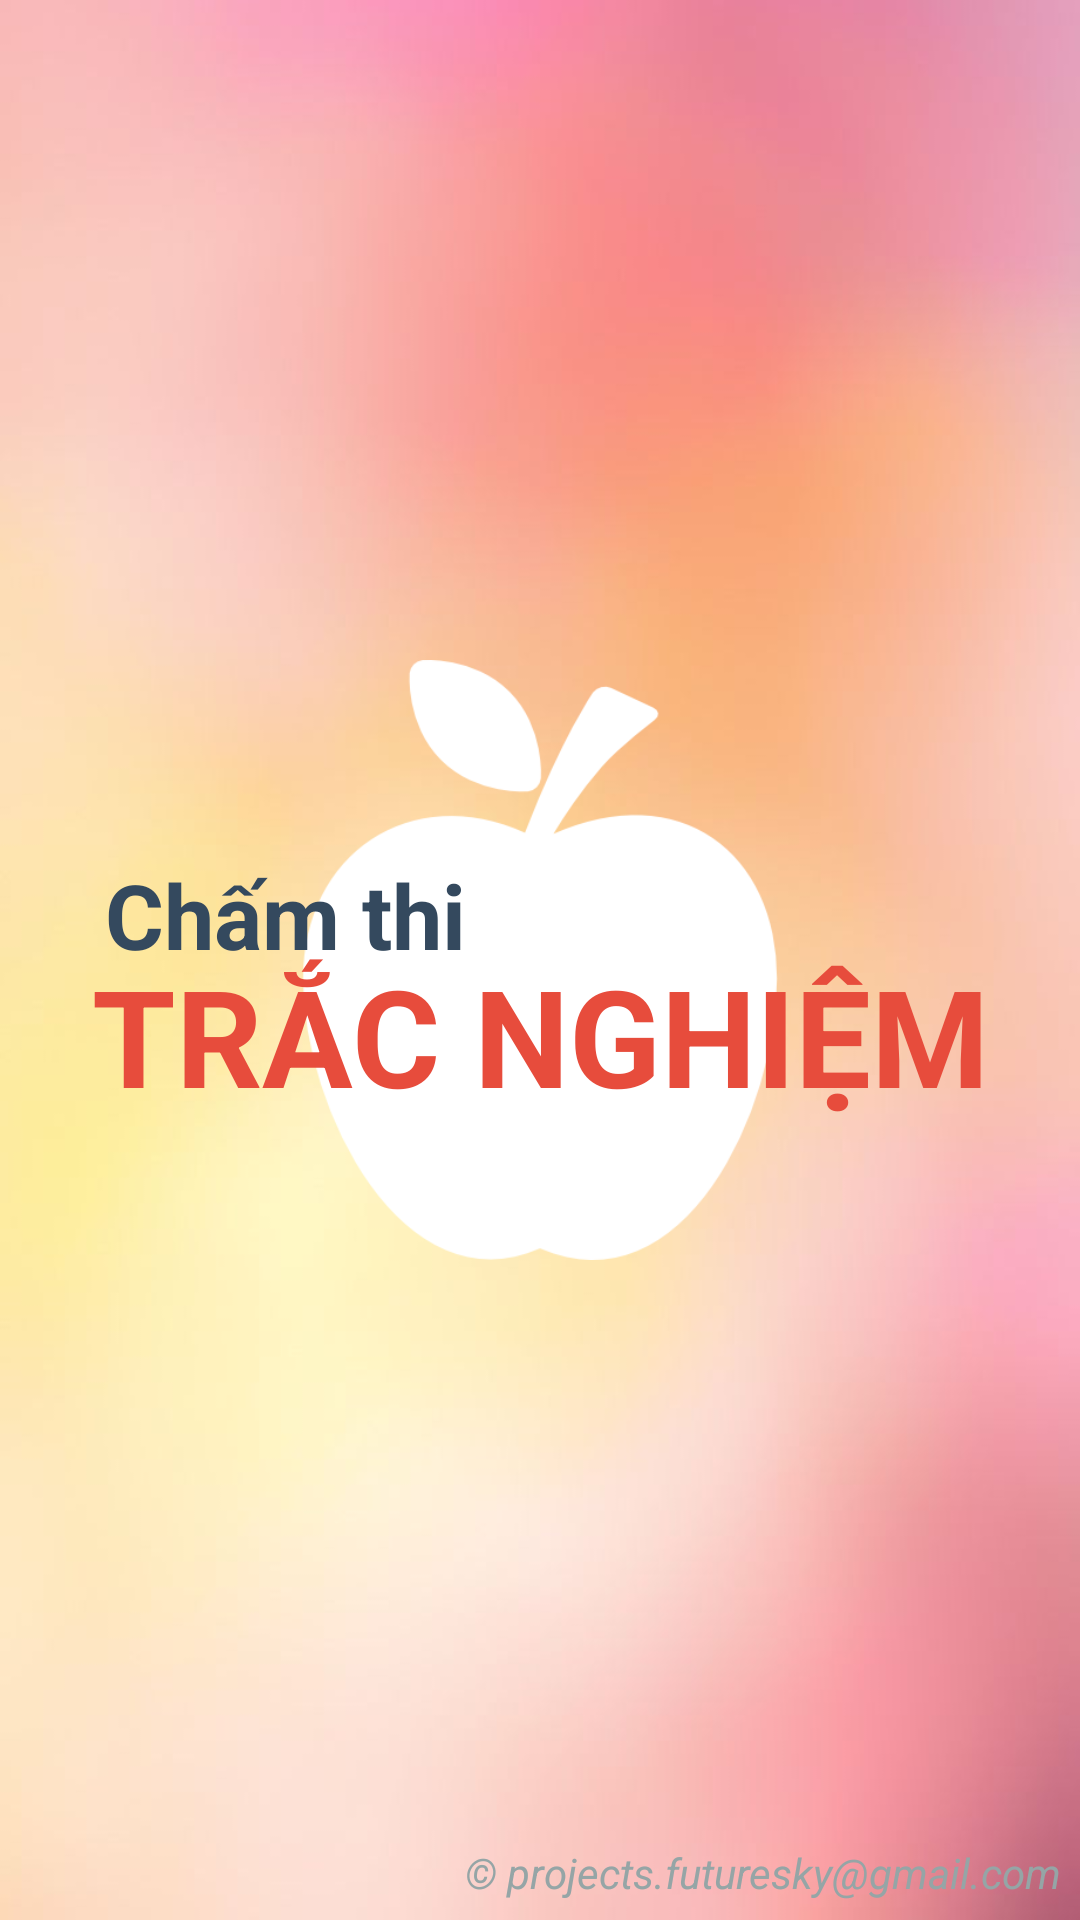

The Android layout XML behind this screen, and the referenced resources:
<!-- AndroidManifest.xml: application theme AppTheme -->
<!-- res/layout/activity_start_checking.xml -->
<?xml version="1.0" encoding="utf-8"?>
<FrameLayout xmlns:android="http://schemas.android.com/apk/res/android"
    xmlns:tools="http://schemas.android.com/tools"
    android:layout_width="match_parent"
    android:layout_height="match_parent"
    android:background="@drawable/bg"
    tools:context=".Processing.StartChecking">

    
        <RelativeLayout
            android:id="@+id/fullscreen_content_controls"
            style="?metaButtonBarStyle"
            android:layout_width="200dp"
            android:layout_gravity="center"
            android:layout_height="match_parent"
            android:orientation="horizontal"
            tools:ignore="UselessParent">
            <ImageView
                android:layout_width="match_parent"
                android:layout_height="match_parent"
                android:src="@drawable/wapple"/>
        </RelativeLayout>
    <TextView
        android:layout_width="match_parent"
        android:layout_height="match_parent"
        android:text="Chấm thi"
        android:textColor="#34495e"
        android:textSize="30dp"
        android:textStyle="bold"
        android:gravity="center_vertical"
        android:layout_marginBottom="30dp"
        android:layout_marginLeft="35dp"/>
    <TextView
        android:layout_marginTop="50dp"
        android:id="@+id/fullscreen_content"
        android:layout_width="match_parent"
        android:layout_height="match_parent"
        android:gravity="center"
        android:keepScreenOn="true"
        android:text="TRẮC NGHIỆM"
        android:textColor="#e74c3c"
        android:textSize="45dp"
        android:textStyle="bold" />
    <TextView
        android:layout_width="match_parent"
        android:layout_height="wrap_content"
        android:layout_gravity="bottom"
        android:gravity="right"
        android:layout_margin="3pt"
        android:textColor="#95a5a6"
        android:textStyle="italic"
        android:text="© projects.futuresky@gmail.com"/>
</FrameLayout>
<!-- resources referenced by this layout -->
<resources>
  <!-- drawable bg: jpg bitmap (drawable-xxhdpi, 16551 bytes) -->
  <!-- drawable wapple: png bitmap (drawable-xxhdpi, 10014 bytes) -->
  <style name="AppTheme" parent="Theme.AppCompat.Light.DarkActionBar">
          
          <item name="colorPrimary">@color/colorPrimary</item>
          <item name="colorPrimaryDark">@color/colorPrimaryDark</item>
          <item name="colorAccent">@color/colorAccent</item>
      </style>
  <color name="colorPrimary">#3498db</color>
  <color name="colorPrimaryDark">#2980b9</color>
  <color name="colorAccent">#FF4081</color>
</resources>
